Run: headless pygame with SDL's dummy video driver; simulated clock (each Clock.tick advances the game by its frame time, no real sleeping); random seed 0; keys injected as events and as key.get_pressed() state; no mouse input; restart key R tapped at the start of phases 3 and 4.
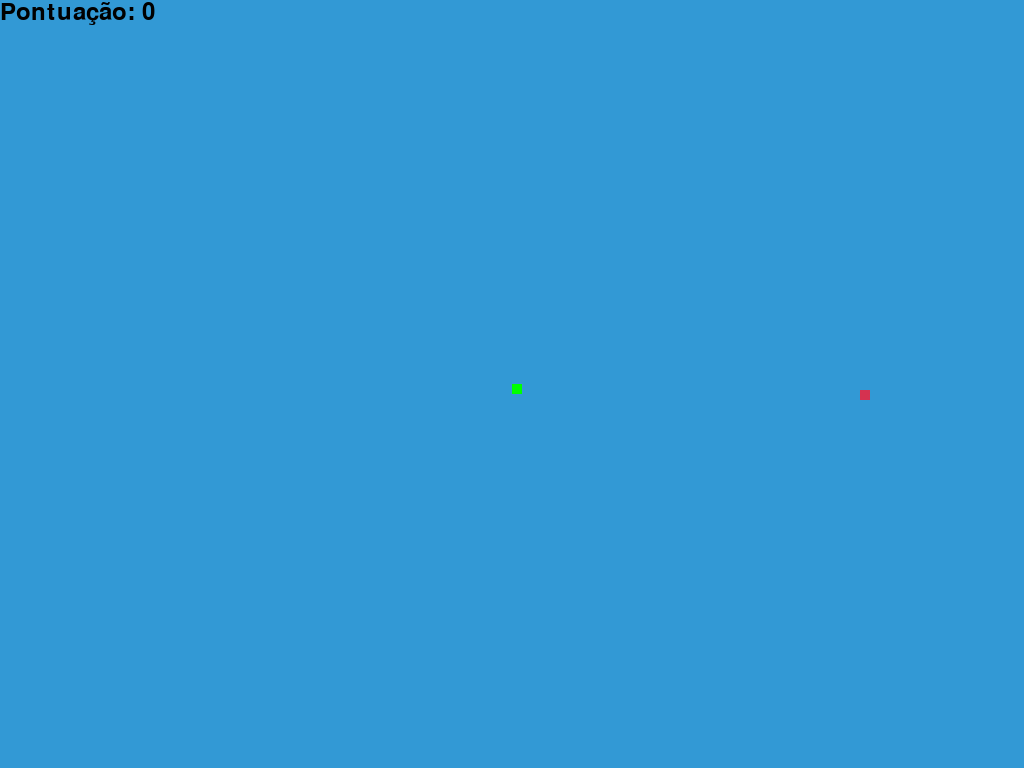
Frame 1 of 4 · flips 1–60 · no input
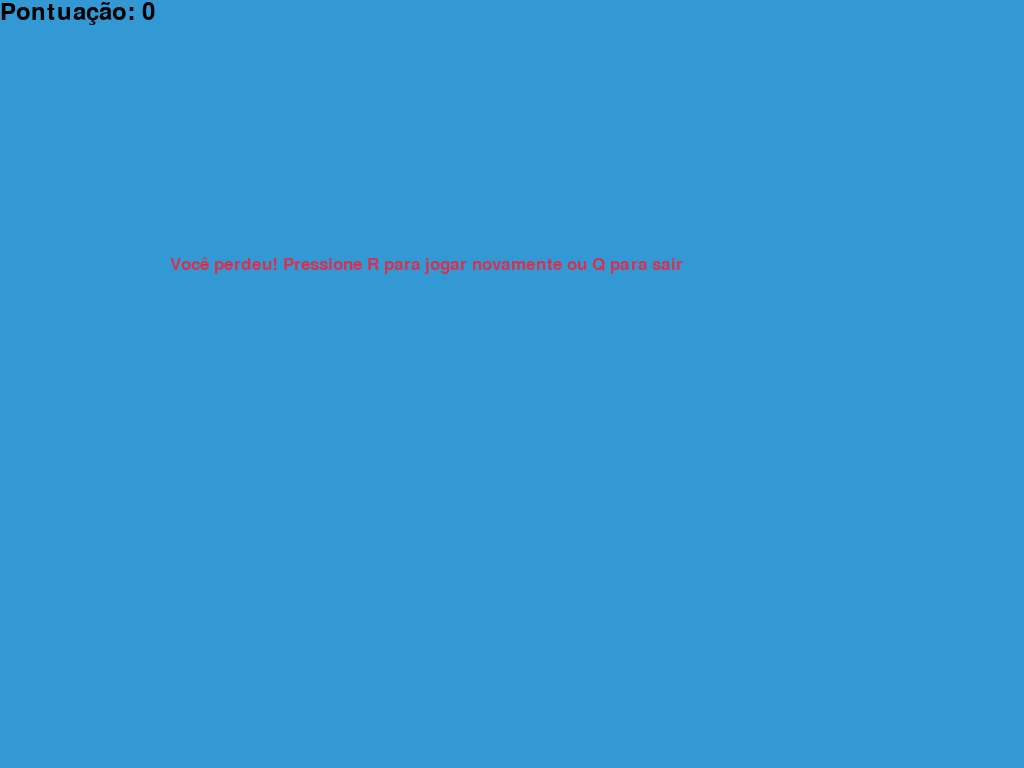
Frame 2 of 4 · flips 61–180 · tapped SPACE, RETURN · held RIGHT (→), D
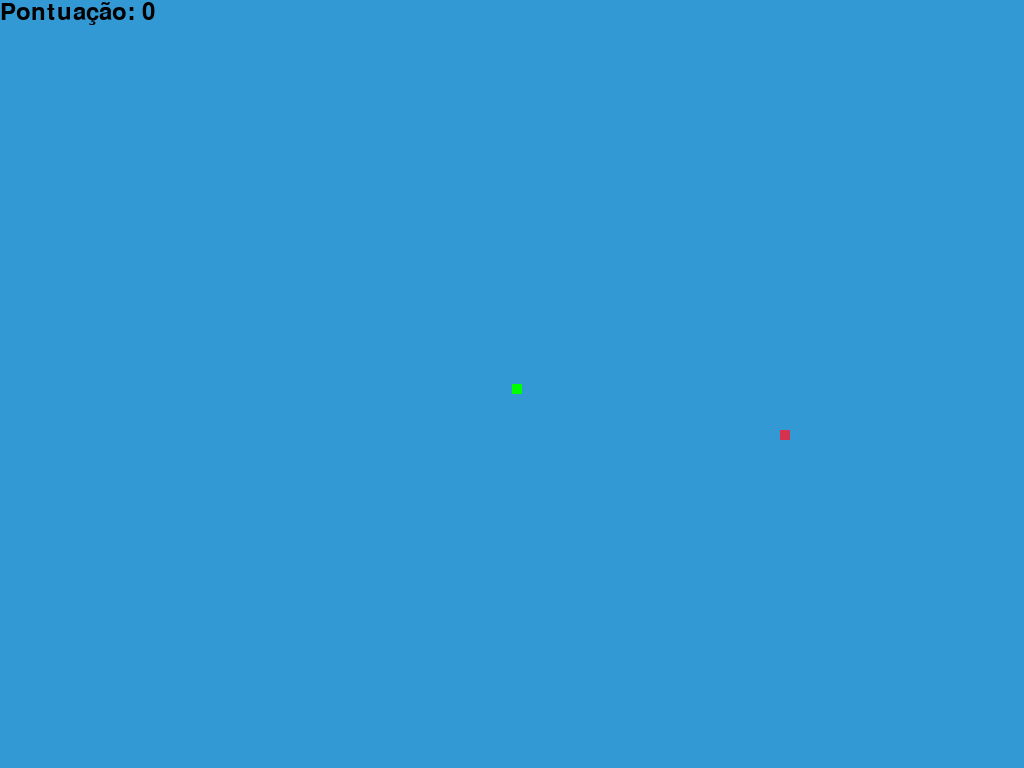
Frame 3 of 4 · flips 181–300 · tapped R · held DOWN (↓), S
Frame 4 of 4 · flips 301–420 · tapped R · held LEFT (←), A, UP (↑), W · screen same as frame 2, image omitted

The pygame program that drew these frames:

import pygame
import time
import random

pygame.init()

# Cores
branco = (255, 255, 255)
preto = (0, 0, 0)
vermelho = (213, 50, 80)
verde = (0, 255, 0)
azul = (50, 153, 213)

# Tela do jogo (Modo Fullscreen)
screen = pygame.display.set_mode((0, 0), pygame.FULLSCREEN)  # Modo Fullscreen
pygame.display.set_caption('Jogo da Cobrinha')

# Dimensões da tela (Agora as variáveis largura e altura são definidas dinamicamente)
largura, altura = pygame.display.get_surface().get_size()

# Relógio
clock = pygame.time.Clock()

# Tamanho da cobra e da comida
tamanho_cobra = 10
velocidade = 15

font_style = pygame.font.SysFont("bahnschrift", 25)
score_font = pygame.font.SysFont("comicsansms", 35)

# Função para desenhar a cobra
def nossa_cobra(tamanho_cobra, lista_cobra):
    for x in lista_cobra:
        pygame.draw.rect(screen, verde, [x[0], x[1], tamanho_cobra, tamanho_cobra])

# Função para mostrar a pontuação
def sua_pontuacao(pontos):
    valor = score_font.render("Pontuação: " + str(pontos), True, preto)
    screen.blit(valor, [0, 0])

# Função de mensagem
def mensagem(msg, cor):
    mesg = font_style.render(msg, True, cor)
    screen.blit(mesg, [largura / 6, altura / 3])

# Função principal do jogo
def gameLoop():
    game_over = False
    game_close = False

    # Posições iniciais da cobra
    x1 = largura / 2
    y1 = altura / 2

    x1_mudanca = 0
    y1_mudanca = 0

    lista_cobra = []
    comprimento_cobra = 1

    # Posição inicial da comida
    comida_x = round(random.randrange(0, largura - tamanho_cobra) / 10.0) * 10.0
    comida_y = round(random.randrange(0, altura - tamanho_cobra) / 10.0) * 10.0

    while not game_over:

        while game_close:
            screen.fill(azul)
            mensagem("Você perdeu! Pressione R para jogar novamente ou Q para sair", vermelho)
            sua_pontuacao(comprimento_cobra - 1)
            pygame.display.update()

            for event in pygame.event.get():
                if event.type == pygame.KEYDOWN:
                    if event.key == pygame.K_q:
                        game_over = True
                        game_close = False
                    if event.key == pygame.K_r:
                        gameLoop()

        for event in pygame.event.get():
            if event.type == pygame.QUIT:
                game_over = True
            if event.type == pygame.KEYDOWN:
                if event.key == pygame.K_LEFT:
                    x1_mudanca = -tamanho_cobra
                    y1_mudanca = 0
                elif event.key == pygame.K_RIGHT:
                    x1_mudanca = tamanho_cobra
                    y1_mudanca = 0
                elif event.key == pygame.K_UP:
                    y1_mudanca = -tamanho_cobra
                    x1_mudanca = 0
                elif event.key == pygame.K_DOWN:
                    y1_mudanca = tamanho_cobra
                    x1_mudanca = 0

        if x1 >= largura or x1 < 0 or y1 >= altura or y1 < 0:
            game_close = True
        x1 += x1_mudanca
        y1 += y1_mudanca
        screen.fill(azul)
        pygame.draw.rect(screen, vermelho, [comida_x, comida_y, tamanho_cobra, tamanho_cobra])
        lista_cobra.append([x1, y1])
        if len(lista_cobra) > comprimento_cobra:
            del lista_cobra[0]

        for x in lista_cobra[:-1]:
            if x == [x1, y1]:
                game_close = True

        nossa_cobra(tamanho_cobra, lista_cobra)
        sua_pontuacao(comprimento_cobra - 1)

        pygame.display.update()

        if x1 == comida_x and y1 == comida_y:
            comida_x = round(random.randrange(0, largura - tamanho_cobra) / 10.0) * 10.0
            comida_y = round(random.randrange(0, altura - tamanho_cobra) / 10.0) * 10.0
            comprimento_cobra += 1

        clock.tick(velocidade)

    pygame.quit()
    quit()

gameLoop()
